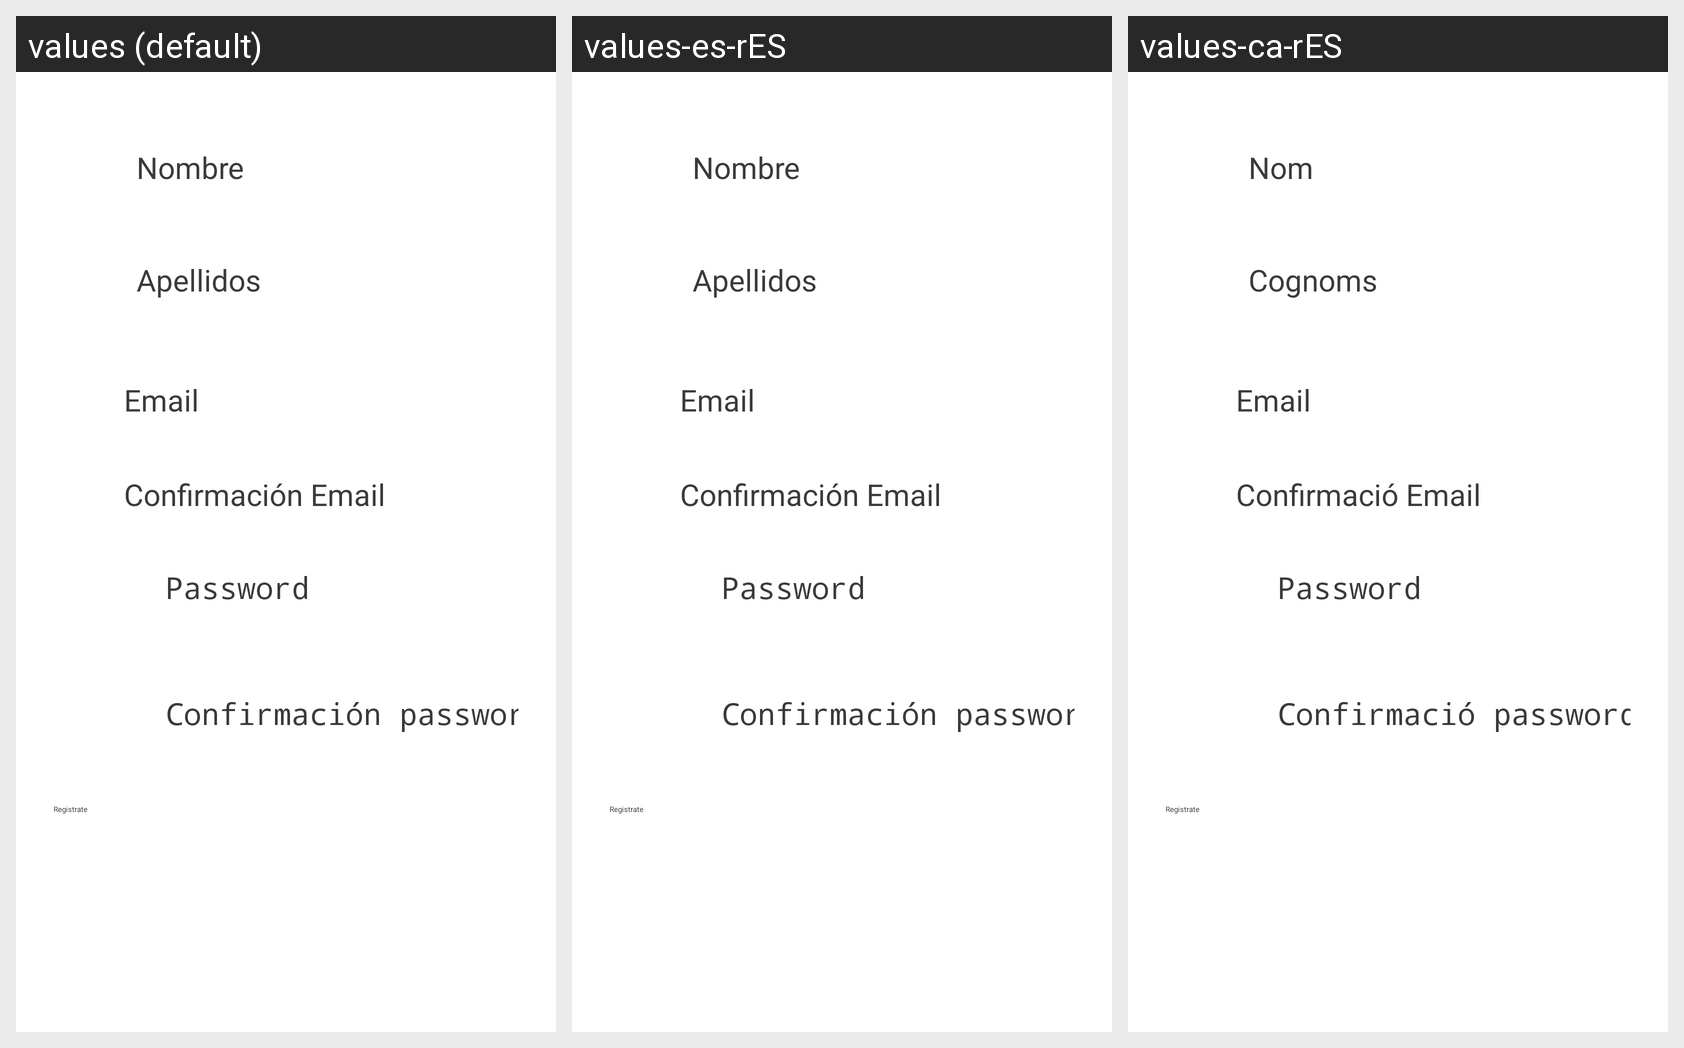

Strings drawn on this Android screen and how each of the app's shown locales translates them:
Android screen res/layout/sing_up_fragment.xml rendered under 3 locales, left to right: values (default), values-es-rES, values-ca-rES. Device: Nexus 5 (rendered at 1080×1920; each locale shown at half size, 540×960, under a caption strip naming it); theme labelColor.
Strings drawn on this screen, with the default value and each locale's value (text and hints the layout hard-codes, and strings that could not be matched under every locale, appear in the picture but are not listed):

edtNameSingUp
  values: Nombre
  values-es-rES: Nombre
  values-ca-rES: Nom

edtSurnameSingUp
  values: Apellidos
  values-es-rES: Apellidos
  values-ca-rES: Cognoms

edtEmailSingUp
  values: Email
  values-es-rES: Email
  values-ca-rES: Email

edtRepeatEmailSingUp
  values: Confirmación Email
  values-es-rES: Confirmación Email
  values-ca-rES: Confirmació Email

edtPasswSingUp
  values: Password
  values-es-rES: Password
  values-ca-rES: Password

edtRepeatPasswSingUp
  values: Confirmación password
  values-es-rES: Confirmación password
  values-ca-rES: Confirmació password
